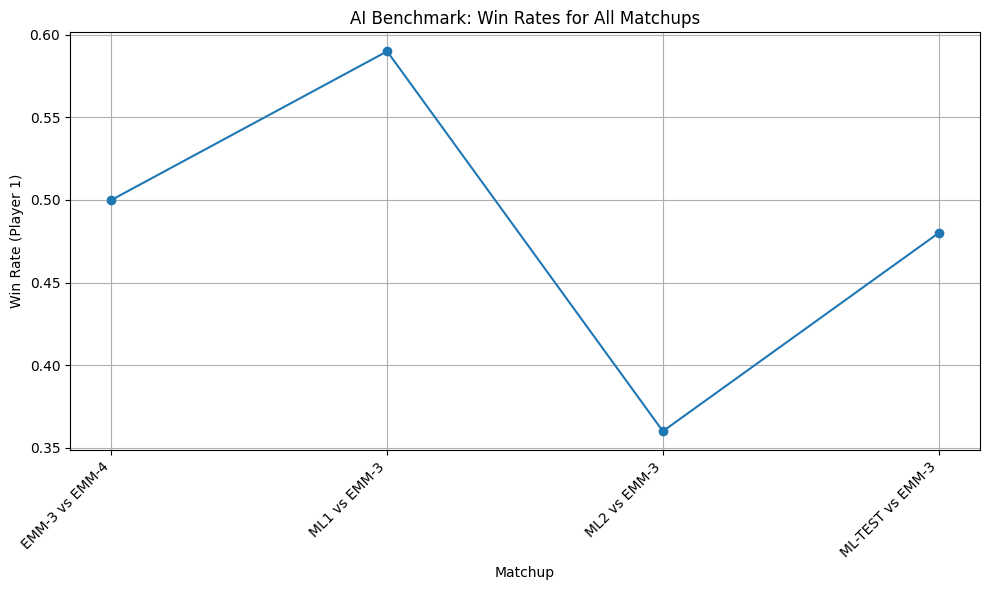

Source data for this figure (header and first rows):
matchup, player1, player2, win_rate_p1, win_rate_p2, avg_time_ms_p1, avg_time_ms_p2
EMM-3 vs EMM-4, EMM-3, EMM-4, 0.500, 0.500, 0.3684, 3.653
ML1 vs EMM-3, ML-ml1, EMM-3, 0.590, 0.410, 0.5428, 0.3900
ML2 vs EMM-3, ML-ml2, EMM-3, 0.360, 0.640, 0.5639, 0.4249
ML-TEST vs EMM-3, ML-ml-test, EMM-3, 0.480, 0.520, 0.4467, 0.4170
